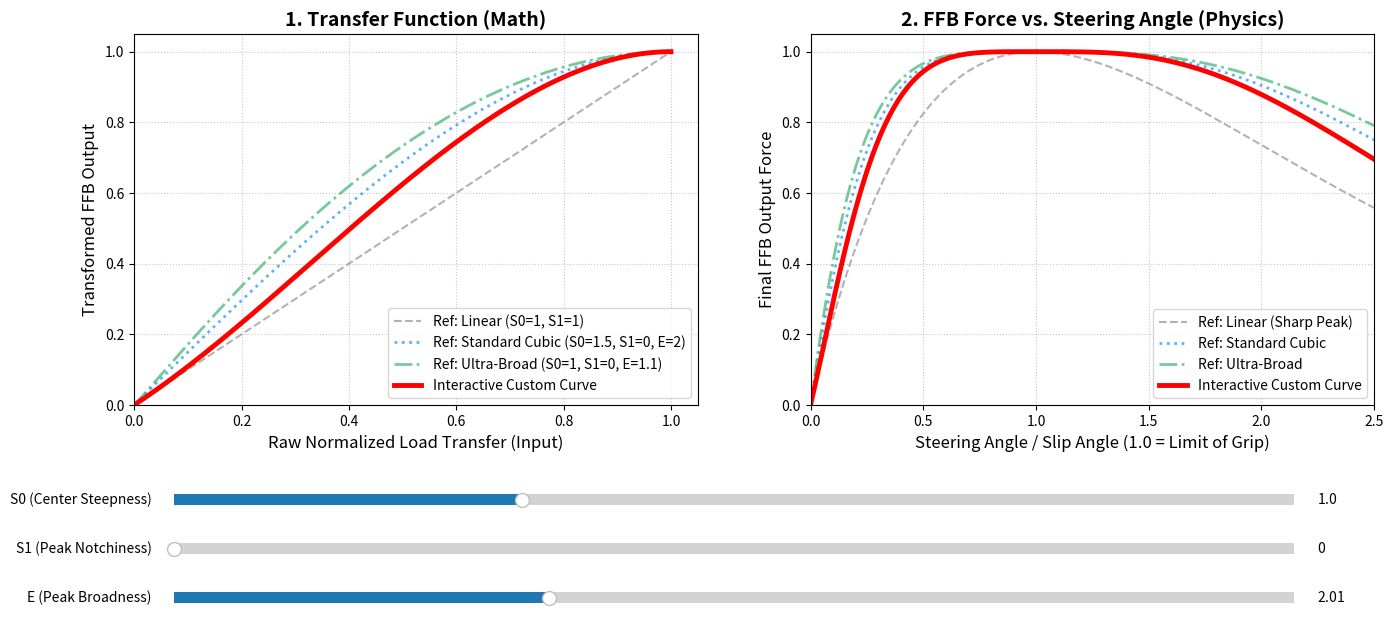

The script that saved this image:

import numpy as np
import matplotlib.pyplot as plt
from matplotlib.widgets import Slider

def plot_lateral_load():
    # Create a figure with 2 subplots side-by-side
    fig, (ax1, ax2) = plt.subplots(1, 2, figsize=(16, 6))

    # ==========================================
    # PLOT 1: The Transfer Function (Left)
    # ==========================================
    # Input range for normalized lateral load (-1.0 to 1.0)
    x_transfer = np.linspace(-1.0, 1.0, 500)

    y1_linear = x_transfer
    y1_cubic = 1.5 * x_transfer - 0.5 * (x_transfer ** 3)
    y1_sine = np.sin(x_transfer * np.pi / 2)

    ax1.plot(x_transfer, y1_linear, label='Unchanged (Linear)', color='gray', linestyle='--', linewidth=2)
    ax1.plot(x_transfer, y1_cubic, label='Cubic Polynomial ($1.5x - 0.5x^3$)', color='dodgerblue', linewidth=2.5)
    ax1.plot(x_transfer, y1_sine, label='Sine Curve ($\sin(x \cdot \pi/2)$)', color='darkorange', linestyle='-.', linewidth=2.5)

    ax1.axhline(0, color='black', linewidth=1)
    ax1.axvline(0, color='black', linewidth=1)
    ax1.grid(True, linestyle=':', alpha=0.7)

    ax1.set_title('1. Transfer Function (Math)', fontsize=14, fontweight='bold')
    ax1.set_xlabel('Raw Normalized Load Transfer (Input)', fontsize=12)
    ax1.set_ylabel('Transformed FFB Output', fontsize=12)

    ax1.axvspan(0.8, 1.0, color='red', alpha=0.1, label='Peak Load Area (Notchy Zone)')
    ax1.axvspan(-1.0, -0.8, color='red', alpha=0.1)

    ax1.legend(fontsize=11, loc='upper left')
    ax1.set_xlim(-1.1, 1.1)
    ax1.set_ylim(-1.1, 1.1)


    # ==========================================
    # PLOT 2: The "Bell Curve" (Right)
    # ==========================================
    # Simulate Steering Angle / Slip Angle from 0 to 2.5
    x_steer = np.linspace(0, 2.5, 500)

    # Simulate the Raw Load Transfer (Tire slip curve: x * e^(1-x))
    raw_load = x_steer * np.exp(1 - x_steer)

    y2_linear = raw_load
    y2_cubic = 1.5 * raw_load - 0.5 * (raw_load ** 3)
    y2_sine = np.sin(raw_load * np.pi / 2)

    ax2.plot(x_steer, y2_linear, label='Raw Formula (Sharp Peak / Notchy)', color='gray', linestyle='--', linewidth=2)
    ax2.plot(x_steer, y2_cubic, label='Cubic Transformed (Smoother Peak)', color='dodgerblue', linewidth=2.5)
    ax2.plot(x_steer, y2_sine, label='Sine Transformed', color='darkorange', linestyle='-.', linewidth=2.5)

    ax2.axhline(0, color='black', linewidth=1)
    ax2.grid(True, linestyle=':', alpha=0.7)

    ax2.set_title('2. FFB Force vs. Steering Angle (Physics)', fontsize=14, fontweight='bold')
    ax2.set_xlabel('Steering Angle / Slip Angle (1.0 = Limit of Grip)', fontsize=12)
    ax2.set_ylabel('Final FFB Output Force', fontsize=12)

    ax2.axvspan(0.7, 1.4, color='red', alpha=0.1, label='The Limit (Transition to Understeer)')

    ax2.legend(fontsize=11, loc='lower right')
    ax2.set_xlim(0, 2.5)
    ax2.set_ylim(0, 1.05)

    # ==========================================
    # Final Rendering
    # ==========================================
    plt.tight_layout()
    plt.show()

def plot_lateral_load_bellcurve():
    # Simulate Steering Angle (or Slip Angle) from 0 to 2.5
    # 0.0 = Driving straight
    # 1.0 = The exact limit of grip (Peak load transfer)
    # >1.0 = Understeering / Sliding
    steering_angle = np.linspace(0, 2.5, 500)

    # Simulate the Raw Load Transfer (The "Bell Curve")
    # We use a standard physics approximation for a tire slip curve: x * e^(1-x)
    # This creates a curve that rises to 1.0 at x=1, then smoothly drops off.
    raw_load = steering_angle * np.exp(1 - steering_angle)

    # Apply the transformations to the raw load
    # 1. Unchanged (Linear)
    y_linear = raw_load

    # 2. Cubic Polynomial S-Curve
    y_cubic = 1.5 * raw_load - 0.5 * (raw_load ** 3)

    # 3. Sine Curve
    y_sine = np.sin(raw_load * np.pi / 2)

    # --- Plotting Setup ---
    plt.figure(figsize=(10, 8))

    # Plot the curves
    plt.plot(steering_angle, y_linear, label='Raw Formula (Sharp Peak / Notchy)', color='gray', linestyle='--', linewidth=2)
    plt.plot(steering_angle, y_cubic, label='Cubic Transformed (Smoother Peak)', color='dodgerblue', linewidth=2.5)
    plt.plot(steering_angle, y_sine, label='Sine Transformed', color='darkorange', linestyle='-.', linewidth=2.5)

    # Add grid, axes, and labels
    plt.axhline(0, color='black', linewidth=1)
    plt.grid(True, linestyle=':', alpha=0.7)

    plt.title('FFB Force vs. Steering Angle (The "Bell Curve")', fontsize=14, fontweight='bold')
    plt.xlabel('Steering Angle / Slip Angle (1.0 = Limit of Grip)', fontsize=12)
    plt.ylabel('Final FFB Output Force', fontsize=12)

    # Highlight the Peak / Notch area
    plt.axvspan(0.7, 1.4, color='red', alpha=0.1, label='The Limit (Transition to Understeer)')

    plt.legend(fontsize=11, loc='lower right')

    # Set axis limits
    plt.xlim(0, 2.5)
    plt.ylim(0, 1.05)

    # Display the plot
    plt.tight_layout()
    plt.show()

def plot_lateral_load_1():
    # Define the input range for normalized lateral load (-1.0 to 1.0)
    # We use 500 points to ensure the curves are perfectly smooth
    x = np.linspace(-1.0, 1.0, 500)

    # 1. Unchanged (Linear)
    # This is your current formula: f(x) = x
    y_linear = x

    # 2. Cubic Polynomial S-Curve
    # f(x) = 1.5x - 0.5x^3
    y_cubic = 1.5 * x - 0.5 * (x ** 3)

    # 3. Sine Curve
    # f(x) = sin(x * pi / 2)
    y_sine = np.sin(x * np.pi / 2)

    # --- Plotting Setup ---
    plt.figure(figsize=(10, 8))

    # Plot the three functions
    plt.plot(x, y_linear, label='Unchanged (Linear)', color='gray', linestyle='--', linewidth=2)
    plt.plot(x, y_cubic, label='Cubic Polynomial ($1.5x - 0.5x^3$)', color='dodgerblue', linewidth=2.5)
    plt.plot(x, y_sine, label='Sine Curve ($\sin(x \cdot \pi/2)$)', color='darkorange', linestyle='-.', linewidth=2.5)

    # Add grid, axes, and labels for readability
    plt.axhline(0, color='black', linewidth=1) # X-axis
    plt.axvline(0, color='black', linewidth=1) # Y-axis
    plt.grid(True, linestyle=':', alpha=0.7)

    plt.title('Lateral Load FFB Transformations', fontsize=14, fontweight='bold')
    plt.xlabel('Raw Normalized Load Transfer (Input)', fontsize=12)
    plt.ylabel('Transformed FFB Output', fontsize=12)

    # Highlight the "Peak" areas where the notchiness occurs
    plt.axvspan(0.8, 1.0, color='red', alpha=0.1, label='Peak Load Area (Notchy Zone)')
    plt.axvspan(-1.0, -0.8, color='red', alpha=0.1)

    plt.legend(fontsize=11, loc='upper left')

    # Set axis limits slightly beyond [-1, 1] to see the edges clearly
    plt.xlim(-1.1, 1.1)
    plt.ylim(-1.1, 1.1)

    # Display the plot
    plt.tight_layout()
    plt.show()

def plot_lateral_load_Cubic_vs_Quadratic():

    # 1. The previous Cubic formula (k=1.0)
    def cubic_smooth(x):
        return 1.5 * x - 0.5 * (x ** 3)

    # 2. The new Quadratic formula (k=1.0)
    def quadratic_smooth(x):
        return 2.0 * x - x * np.abs(x)

    fig, (ax1, ax2) = plt.subplots(1, 2, figsize=(16, 6))

    # ==========================================
    # PLOT 1: The Transfer Function (Left)
    # ==========================================
    x_transfer = np.linspace(-1.0, 1.0, 500)

    ax1.plot(x_transfer, x_transfer, label='Linear (No Smoothing)', color='gray', linestyle='--', linewidth=2)
    ax1.plot(x_transfer, cubic_smooth(x_transfer), label='Cubic (Exponent 3)', color='dodgerblue', linewidth=2.5)
    ax1.plot(x_transfer, quadratic_smooth(x_transfer), label='Quadratic (Exponent 2)', color='darkviolet', linewidth=2.5)

    ax1.axhline(0, color='black', linewidth=1)
    ax1.axvline(0, color='black', linewidth=1)
    ax1.grid(True, linestyle=':', alpha=0.7)
    ax1.set_title('1. Transfer Function (Math)', fontsize=14, fontweight='bold')
    ax1.set_xlabel('Raw Normalized Load Transfer (Input)', fontsize=12)
    ax1.set_ylabel('Transformed FFB Output', fontsize=12)
    ax1.legend(fontsize=11, loc='upper left')
    ax1.set_xlim(-1.1, 1.1)
    ax1.set_ylim(-1.1, 1.1)

    # ==========================================
    # PLOT 2: The "Bell Curve" (Right)
    # ==========================================
    x_steer = np.linspace(0, 2.5, 500)
    raw_load = x_steer * np.exp(1 - x_steer) # Simulated tire slip curve

    ax2.plot(x_steer, raw_load, label='Linear (Sharp Peak)', color='gray', linestyle='--', linewidth=2)
    ax2.plot(x_steer, cubic_smooth(raw_load), label='Cubic (Smooth Peak)', color='dodgerblue', linewidth=2.5)
    ax2.plot(x_steer, quadratic_smooth(raw_load), label='Quadratic (Ultra-Broad Peak)', color='darkviolet', linewidth=2.5)

    ax2.axhline(0, color='black', linewidth=1)
    ax2.grid(True, linestyle=':', alpha=0.7)
    ax2.set_title('2. FFB Force vs. Steering Angle (Physics)', fontsize=14, fontweight='bold')
    ax2.set_xlabel('Steering Angle / Slip Angle (1.0 = Limit of Grip)', fontsize=12)
    ax2.set_ylabel('Final FFB Output Force', fontsize=12)
    ax2.legend(fontsize=11, loc='lower right')
    ax2.set_xlim(0, 2.5)
    ax2.set_ylim(0, 1.05)

    plt.tight_layout()
    plt.show()

def plot_lateral_load_2():

    # The Parametric Function
    def apply_rolloff(x, k):
        return (1.0 + 0.5 * k) * x - (0.5 * k) * (x ** 3)

    # Setup subplots
    fig, (ax1, ax2) = plt.subplots(1, 2, figsize=(16, 6))

    # Slider values to test
    k_values =[0.0, 0.33, 0.66, 1.0, 1.5, 2.0]
    colors = ['gray', 'mediumseagreen', 'dodgerblue', 'darkviolet', 'purple', 'pink']
    labels =['k = 0.00 (Linear / Sharp)', 'k = 0.33 (Slight Smoothing)', 'k = 0.66 (Moderate Smoothing)', 'k = 1.00 (Full Cubic / Smooth)', 'k = 1.50 (Strong Smoothing)', 'k = 2.00 (Very Strong Smoothing)']

    # ==========================================
    # PLOT 1: The Transfer Function (Left)
    # ==========================================
    x_transfer = np.linspace(-1.0, 1.0, 500)

    for k, color, label in zip(k_values, colors, labels):
        y = apply_rolloff(x_transfer, k)
        linestyle = '--' if k == 0.0 else '-'
        ax1.plot(x_transfer, y, label=label, color=color, linestyle=linestyle, linewidth=2.5)

    ax1.axhline(0, color='black', linewidth=1)
    ax1.axvline(0, color='black', linewidth=1)
    ax1.grid(True, linestyle=':', alpha=0.7)
    ax1.set_title('1. Transfer Function (Math)', fontsize=14, fontweight='bold')
    ax1.set_xlabel('Raw Normalized Load Transfer (Input)', fontsize=12)
    ax1.set_ylabel('Transformed FFB Output', fontsize=12)
    ax1.legend(fontsize=11, loc='upper left')
    ax1.set_xlim(-1.1, 1.1)
    ax1.set_ylim(-1.1, 1.1)

    # ==========================================
    # PLOT 2: The "Bell Curve" (Right)
    # ==========================================
    x_steer = np.linspace(0, 2.5, 500)
    raw_load = x_steer * np.exp(1 - x_steer) # Simulated tire slip curve

    for k, color, label in zip(k_values, colors, labels):
        y = apply_rolloff(raw_load, k)
        linestyle = '--' if k == 0.0 else '-'
        ax2.plot(x_steer, y, label=label, color=color, linestyle=linestyle, linewidth=2.5)

    ax2.axhline(0, color='black', linewidth=1)
    ax2.grid(True, linestyle=':', alpha=0.7)
    ax2.set_title('2. FFB Force vs. Steering Angle (Physics)', fontsize=14, fontweight='bold')
    ax2.set_xlabel('Steering Angle / Slip Angle (1.0 = Limit of Grip)', fontsize=12)
    ax2.set_ylabel('Final FFB Output Force', fontsize=12)
    ax2.legend(fontsize=11, loc='lower right')
    ax2.set_xlim(0, 2.5)
    ax2.set_ylim(0, 1.05)

    plt.tight_layout()
    plt.show()


def plot_lateral_load_Cubic_Hermite_Spline():

    # The Cubic Hermite Spline Function
    def custom_curve(x, S0, S1):
        # S0 = Center Slope (Steepness at x=0)
        # S1 = Peak Slope (Steepness at x=1)
        
        # Calculate polynomial coefficients
        a = S0 + S1 - 2.0
        b = 3.0 - 2.0 * S0 - S1
        c = S0
        
        # f(x) = ax^3 + bx^2 + cx
        return a * (x**3) + b * (x**2) + c * x

    # Setup subplots
    fig, (ax1, ax2) = plt.subplots(1, 2, figsize=(16, 6))

    # Scenarios to plot: (Center Slope, Peak Slope, Color, Label)
    scenarios =[
        (1.0, 1.0, 'gray', 'Linear (Standard)'),
        (0.5, 0.0, 'dodgerblue', 'Gentle Center + Broad/Flat Peak'),
        (0.5, 1.0, 'mediumseagreen', 'Gentle Center + Sharp/Notchy Peak'),
        (1.5, 0.0, 'darkviolet', 'Aggressive Center + Broad/Flat Peak')
    ]

    # ==========================================
    # PLOT 1: The Transfer Function (Left)
    # ==========================================
    x_transfer = np.linspace(0.0, 1.0, 500) # Only plotting positive side for clarity

    for S0, S1, color, label in scenarios:
        y = custom_curve(x_transfer, S0, S1)
        linestyle = '--' if S0==1.0 and S1==1.0 else '-'
        ax1.plot(x_transfer, y, label=f'{label}\n(S0={S0}, S1={S1})', color=color, linestyle=linestyle, linewidth=2.5)

    ax1.grid(True, linestyle=':', alpha=0.7)
    ax1.set_title('1. Transfer Function (Math)', fontsize=14, fontweight='bold')
    ax1.set_xlabel('Raw Normalized Load Transfer (Input)', fontsize=12)
    ax1.set_ylabel('Transformed FFB Output', fontsize=12)
    ax1.legend(fontsize=10, loc='upper left')
    ax1.set_xlim(0, 1.05)
    ax1.set_ylim(0, 1.05)

    # ==========================================
    # PLOT 2: The "Bell Curve" (Right)
    # ==========================================
    x_steer = np.linspace(0, 2.5, 500)
    raw_load = x_steer * np.exp(1 - x_steer) # Simulated tire slip curve

    for S0, S1, color, label in scenarios:
        y = custom_curve(raw_load, S0, S1)
        linestyle = '--' if S0==1.0 and S1==1.0 else '-'
        ax2.plot(x_steer, y, label=f'S0={S0}, S1={S1}', color=color, linestyle=linestyle, linewidth=2.5)

    ax2.grid(True, linestyle=':', alpha=0.7)
    ax2.set_title('2. FFB Force vs. Steering Angle (Physics)', fontsize=14, fontweight='bold')
    ax2.set_xlabel('Steering Angle / Slip Angle (1.0 = Limit of Grip)', fontsize=12)
    ax2.set_ylabel('Final FFB Output Force', fontsize=12)
    ax2.legend(fontsize=11, loc='lower right')
    ax2.set_xlim(0, 2.5)
    ax2.set_ylim(0, 1.05)

    plt.tight_layout()
    plt.show()

def plot_lateral_load_Generalized_Power_Spline():

    # The Generalized Power Spline Function
    def generalized_spline(x, S0, S1, E):
        # Calculate dynamic coefficients
        B = E + 1.0 - (E * S0) - S1
        C = S1 - E + (E - 1.0) * S0
        
        # f(x) = S0*x + B*x^E + C*x^(E+1)
        return S0 * x + B * (x ** E) + C * (x ** (E + 1.0))

    # Setup subplots
    fig, (ax1, ax2) = plt.subplots(1, 2, figsize=(16, 6))

    # We will lock the slopes to show ONLY the effect of the Exponent (E)
    # S0 = 1.0 (Linear center), S1 = 0.0 (Perfectly flat peak)
    S0_fixed = 1.0
    S1_fixed = 0.0

    # Scenarios to plot: (Exponent E, Color, Label)
    scenarios =[
        (3.0, 'gray', 'E = 3.0 (Narrow / Late turn)'),
        (2.0, 'dodgerblue', 'E = 2.0 (Standard Cubic Spline)'),
        (1.5, 'mediumseagreen', 'E = 1.5 (Broader than Quadratic)'),
        (1.1, 'darkviolet', 'E = 1.1 (Ultra-Broad / Very Gentle)')
    ]

    # ==========================================
    # PLOT 1: The Transfer Function (Left)
    # ==========================================
    x_transfer = np.linspace(0.0, 1.0, 500)

    for E, color, label in scenarios:
        y = generalized_spline(x_transfer, S0_fixed, S1_fixed, E)
        ax1.plot(x_transfer, y, label=label, color=color, linewidth=2.5)

    ax1.grid(True, linestyle=':', alpha=0.7)
    ax1.set_title(f'1. Transfer Function (S0={S0_fixed}, S1={S1_fixed})', fontsize=14, fontweight='bold')
    ax1.set_xlabel('Raw Normalized Load Transfer (Input)', fontsize=12)
    ax1.set_ylabel('Transformed FFB Output', fontsize=12)
    ax1.legend(fontsize=11, loc='lower right')
    ax1.set_xlim(0, 1.05)
    ax1.set_ylim(0, 1.05)

    # ==========================================
    # PLOT 2: The "Bell Curve" (Right)
    # ==========================================
    x_steer = np.linspace(0, 2.5, 500)
    raw_load = x_steer * np.exp(1 - x_steer) # Simulated tire slip curve

    for E, color, label in scenarios:
        y = generalized_spline(raw_load, S0_fixed, S1_fixed, E)
        ax2.plot(x_steer, y, label=label, color=color, linewidth=2.5)

    ax2.grid(True, linestyle=':', alpha=0.7)
    ax2.set_title('2. FFB Force vs. Steering Angle (Physics)', fontsize=14, fontweight='bold')
    ax2.set_xlabel('Steering Angle / Slip Angle (1.0 = Limit of Grip)', fontsize=12)
    ax2.set_ylabel('Final FFB Output Force', fontsize=12)
    ax2.legend(fontsize=11, loc='lower right')
    ax2.set_xlim(0, 2.5)
    ax2.set_ylim(0, 1.05)

    plt.tight_layout()
    plt.show()


def plot_interactive():
    
    # ==========================================
    # 1. The Math Function
    # ==========================================
    def generalized_spline(x, S0, S1, E):
        """
        Calculates the Generalized Power Spline.
        S0 = Center Steepness
        S1 = Peak Notchiness (Slope at x=1)
        E  = Broadness (Exponent)
        """
        # Calculate dynamic coefficients
        B = E + 1.0 - (E * S0) - S1
        C = S1 - E + (E - 1.0) * S0
        
        # f(x) = S0*x + B*x^E + C*x^(E+1)
        y = S0 * x + B * (x ** E) + C * (x ** (E + 1.0))
        
        # Simulate the C++ std::clamp to prevent mathematical overshoots
        return np.clip(y, 0.0, 1.0)

    # ==========================================
    # 2. Setup Data & Figure
    # ==========================================
    # X-axis data
    x_trans = np.linspace(0.0, 1.0, 500)                     # For Transfer Function
    x_steer = np.linspace(0.0, 2.5, 500)                     # For Bell Curve
    raw_load = x_steer * np.exp(1 - x_steer)                 # Simulated tire slip

    # Create figure and leave space at the bottom for sliders
    fig, (ax1, ax2) = plt.subplots(1, 2, figsize=(16, 7))
    plt.subplots_adjust(bottom=0.35) # Make room for sliders

    # ==========================================
    # 3. Plot Fixed Reference Curves
    # ==========================================
    # Ref 1: Linear (No smoothing)
    ax1.plot(x_trans, x_trans, color='gray', linestyle='--', alpha=0.6, label='Ref: Linear (S0=1, S1=1)')
    ax2.plot(x_steer, raw_load, color='gray', linestyle='--', alpha=0.6, label='Ref: Linear (Sharp Peak)')

    # Ref 2: Standard Cubic (The original 1.5x - 0.5x^3)
    y_cub_t = generalized_spline(x_trans, S0=1.5, S1=0.0, E=2.0)
    y_cub_s = generalized_spline(raw_load, S0=1.5, S1=0.0, E=2.0)
    ax1.plot(x_trans, y_cub_t, color='dodgerblue', linestyle=':', lw=2, alpha=0.7, label='Ref: Standard Cubic (S0=1.5, S1=0, E=2)')
    ax2.plot(x_steer, y_cub_s, color='dodgerblue', linestyle=':', lw=2, alpha=0.7, label='Ref: Standard Cubic')

    # Ref 3: Ultra-Broad (Very gentle peak)
    y_brd_t = generalized_spline(x_trans, S0=1.0, S1=0.0, E=1.1)
    y_brd_s = generalized_spline(raw_load, S0=1.0, S1=0.0, E=1.1)
    ax1.plot(x_trans, y_brd_t, color='mediumseagreen', linestyle='-.', lw=2, alpha=0.7, label='Ref: Ultra-Broad (S0=1, S1=0, E=1.1)')
    ax2.plot(x_steer, y_brd_s, color='mediumseagreen', linestyle='-.', lw=2, alpha=0.7, label='Ref: Ultra-Broad')

    # ==========================================
    # 4. Plot the Interactive Line
    # ==========================================
    # Initial values
    init_S0 = 1.0
    init_S1 = 0.0
    init_E  = 2.0

    # Draw the initial interactive lines
    line_trans, = ax1.plot(x_trans, generalized_spline(x_trans, init_S0, init_S1, init_E), 
                        color='red', lw=3.5, label='Interactive Custom Curve')
    line_steer, = ax2.plot(x_steer, generalized_spline(raw_load, init_S0, init_S1, init_E), 
                        color='red', lw=3.5, label='Interactive Custom Curve')

    # Formatting Plot 1
    ax1.set_title('1. Transfer Function (Math)', fontsize=14, fontweight='bold')
    ax1.set_xlabel('Raw Normalized Load Transfer (Input)', fontsize=12)
    ax1.set_ylabel('Transformed FFB Output', fontsize=12)
    ax1.grid(True, linestyle=':', alpha=0.7)
    ax1.legend(fontsize=10, loc='lower right')
    ax1.set_xlim(0, 1.05)
    ax1.set_ylim(0, 1.05)

    # Formatting Plot 2
    ax2.set_title('2. FFB Force vs. Steering Angle (Physics)', fontsize=14, fontweight='bold')
    ax2.set_xlabel('Steering Angle / Slip Angle (1.0 = Limit of Grip)', fontsize=12)
    ax2.set_ylabel('Final FFB Output Force', fontsize=12)
    ax2.grid(True, linestyle=':', alpha=0.7)
    ax2.legend(fontsize=10, loc='lower right')
    ax2.set_xlim(0, 2.5)
    ax2.set_ylim(0, 1.05)

    # ==========================================
    # 5. Setup Sliders
    # ==========================================
    # Define axes for sliders[left, bottom, width, height]
    ax_S0 = plt.axes([0.15, 0.20, 0.7, 0.03], facecolor='lightgoldenrodyellow')
    ax_S1 = plt.axes([0.15, 0.13, 0.7, 0.03], facecolor='lightgoldenrodyellow')
    ax_E  = plt.axes([0.15, 0.06, 0.7, 0.03], facecolor='lightgoldenrodyellow')

    # Create sliders
    slider_S0 = Slider(ax_S0, 'S0 (Center Steepness)', 0.1, 3.0, valinit=init_S0, valstep=0.05)
    slider_S1 = Slider(ax_S1, 'S1 (Peak Notchiness)', 0.0, 1.0, valinit=init_S1, valstep=0.05)
    slider_E  = Slider(ax_E,  'E (Peak Broadness)', 1.01, 4.0, valinit=init_E, valstep=0.05)

    # Update function called when sliders move
    def update(val):
        S0 = slider_S0.val
        S1 = slider_S1.val
        E  = slider_E.val
        
        # Update Y data for both plots
        line_trans.set_ydata(generalized_spline(x_trans, S0, S1, E))
        line_steer.set_ydata(generalized_spline(raw_load, S0, S1, E))
        
        # Redraw the canvas
        fig.canvas.draw_idle()

    # Attach the update function to the sliders
    slider_S0.on_changed(update)
    slider_S1.on_changed(update)
    slider_E.on_changed(update)

    # ==========================================
    # 6. Show Plot
    # ==========================================
    plt.show()

def main():
    plot_interactive()

if __name__ == "__main__":
    main()
